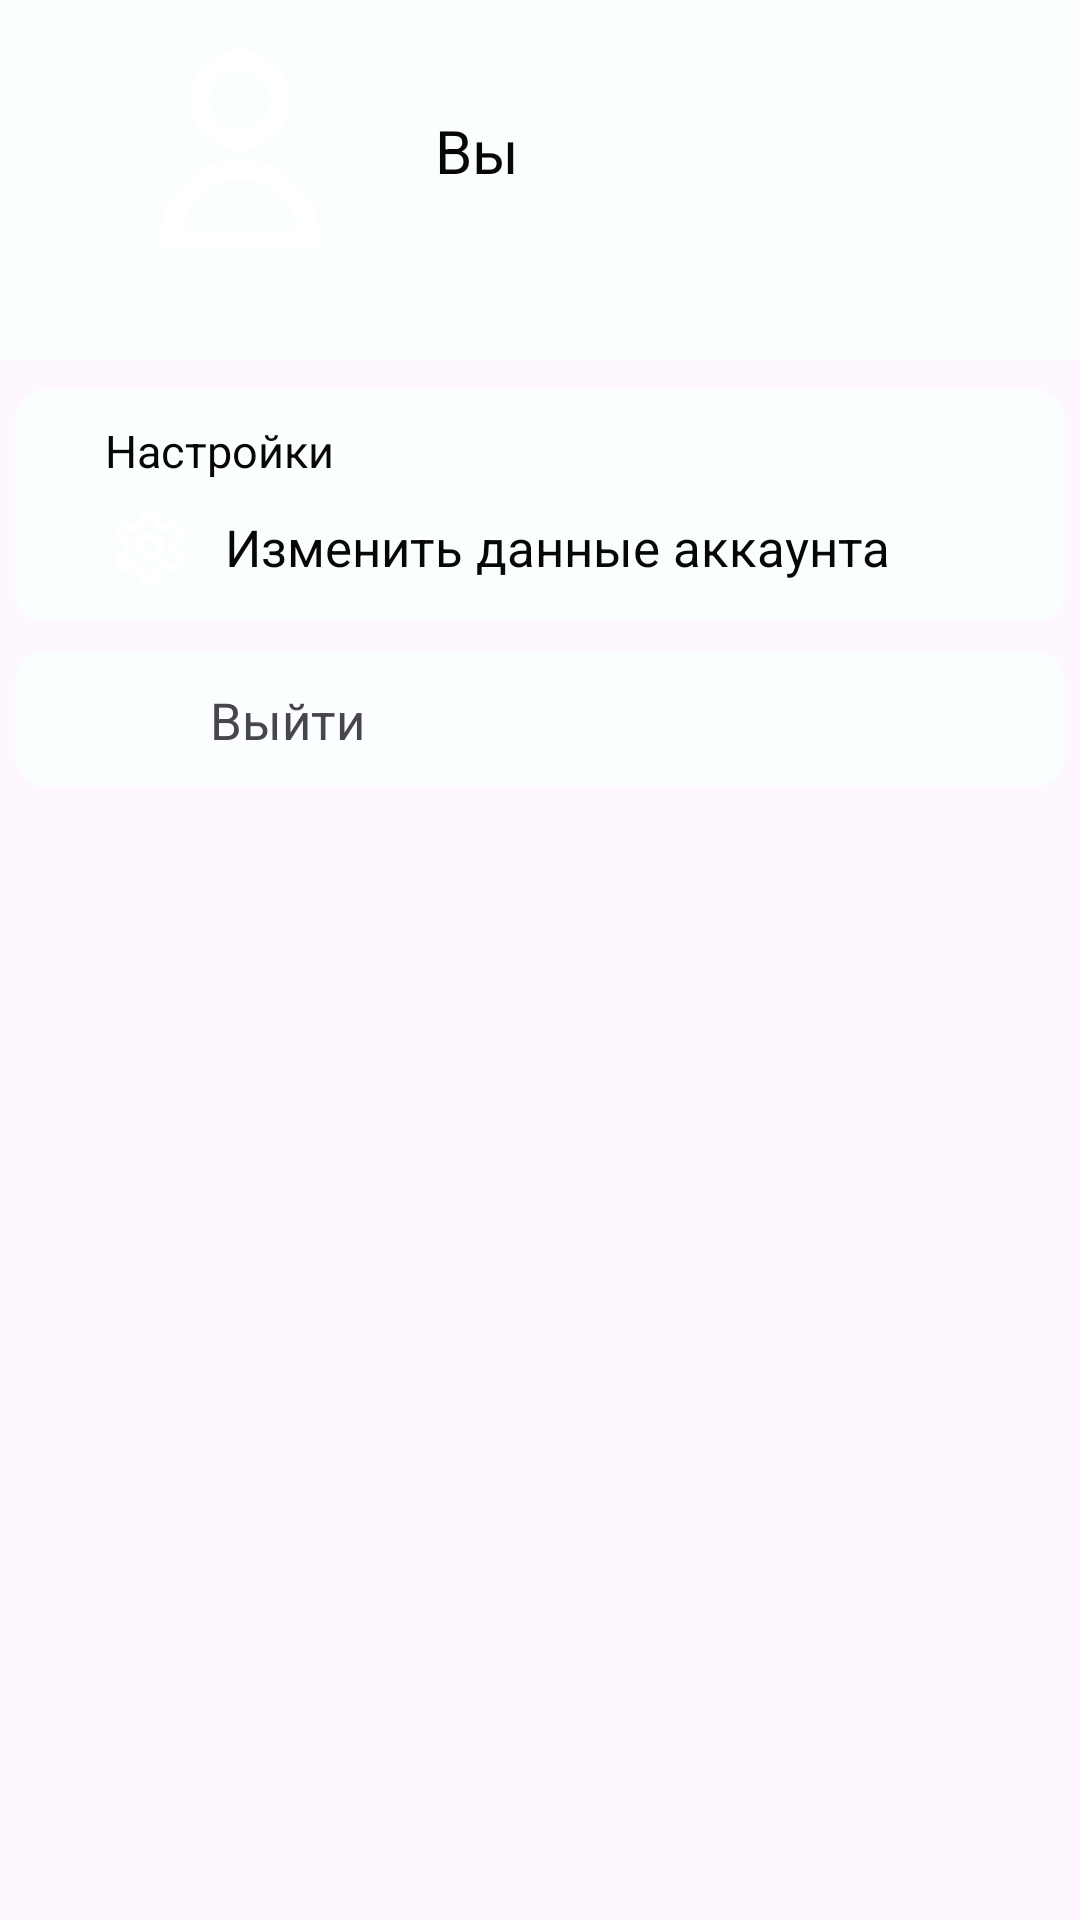

Here is an Android app screen rendered from its layout file. Give the layout XML and the strings, colors and styles it references.
<!-- AndroidManifest.xml: application theme Theme.Channels.Light -->
<!-- res/layout/fragment_settings.xml -->
<?xml version="1.0" encoding="utf-8"?>
<androidx.constraintlayout.widget.ConstraintLayout xmlns:android="http://schemas.android.com/apk/res/android"
    xmlns:tools="http://schemas.android.com/tools"
    android:layout_width="match_parent"
    android:layout_height="match_parent"
    xmlns:app="http://schemas.android.com/apk/res-auto"
    android:background="?attr/backgroundOfFragment"
    tools:context=".settings.SettingsFragment">

    <androidx.constraintlayout.widget.ConstraintLayout
        android:id="@+id/profile_info"
        android:layout_width="match_parent"
        android:layout_height="wrap_content"
        android:paddingStart="30dp"
        android:paddingEnd="30dp"
        android:paddingBottom="20dp"
        android:background="?attr/blocksBackground"
        app:layout_constraintStart_toStartOf="parent"
        app:layout_constraintTop_toTopOf="parent"
        app:layout_constraintEnd_toEndOf="parent">

        <androidx.appcompat.widget.AppCompatImageButton
            android:id="@+id/profile_pic"
            android:layout_width="100dp"
            android:layout_height="100dp"
            android:src="@drawable/icon_user_picture"
            android:background="@drawable/profile_img_border"
            app:layout_constraintStart_toStartOf="parent"
            app:layout_constraintTop_toTopOf="parent"/>

        <TextView
            android:id="@+id/profile_name"
            android:layout_width="wrap_content"
            android:layout_height="wrap_content"
            android:layout_marginStart="15dp"
            app:layout_constraintStart_toEndOf="@+id/profile_pic"
            app:layout_constraintTop_toTopOf="parent"
            app:layout_constraintBottom_toBottomOf="parent"
            android:text="Вы"
            android:textColor="?attr/textActive"
            android:textSize="20sp"/>

    </androidx.constraintlayout.widget.ConstraintLayout>

    <androidx.constraintlayout.widget.ConstraintLayout
        android:id="@+id/settings_container"
        android:layout_width="match_parent"
        android:layout_height="wrap_content"
        android:layout_marginTop="10dp"
        android:layout_marginStart="5dp"
        android:layout_marginEnd="5dp"
        android:background="@drawable/rounded_background"
        android:paddingStart="30dp"
        android:paddingEnd="30dp"
        android:paddingTop="10dp"
        android:paddingBottom="10dp"
        app:layout_constraintStart_toStartOf="parent"
        app:layout_constraintEnd_toEndOf="parent"
        app:layout_constraintTop_toBottomOf="@+id/profile_info">

        <TextView
            android:id="@+id/text_view_of_settings"
            android:layout_width="wrap_content"
            android:layout_height="wrap_content"
            app:layout_constraintStart_toStartOf="parent"
            app:layout_constraintTop_toTopOf="parent"
            android:text="Настройки"
            android:textColor="?attr/textActive"
            android:textSize="15sp"/>

        <androidx.constraintlayout.widget.ConstraintLayout
            android:id="@+id/change_user_info"
            android:layout_width="match_parent"
            android:layout_height="wrap_content"
            android:layout_marginTop="7dp"
            app:layout_constraintTop_toBottomOf="@+id/text_view_of_settings">

            <ImageButton
                android:id="@+id/setiing_of_smth"
                android:layout_width="wrap_content"
                android:layout_height="wrap_content"
                android:src="@drawable/icon_setting"
                android:background="#00000000"
                app:layout_constraintStart_toStartOf="parent"
                app:layout_constraintTop_toTopOf="parent"/>

            <TextView
                android:layout_width="wrap_content"
                android:layout_height="wrap_content"
                android:text="Изменить данные аккаунта"
                android:layout_marginStart="10dp"
                android:textSize="17sp"
                android:textColor="?attr/textActive"
                app:layout_constraintStart_toEndOf="@+id/setiing_of_smth"
                app:layout_constraintTop_toTopOf="parent"
                app:layout_constraintBottom_toBottomOf="parent"/>

        </androidx.constraintlayout.widget.ConstraintLayout>

    </androidx.constraintlayout.widget.ConstraintLayout>

    <androidx.constraintlayout.widget.ConstraintLayout
        android:id="@+id/exit_from_profile_button"
        android:layout_width="match_parent"
        android:layout_height="wrap_content"
        android:layout_marginTop="10dp"
        android:layout_marginStart="5dp"
        android:layout_marginEnd="5dp"
        android:background="@drawable/rounded_background"
        android:paddingStart="30dp"
        android:paddingEnd="30dp"
        android:padding="10dp"
        app:layout_constraintTop_toBottomOf="@+id/settings_container"
        app:layout_constraintStart_toStartOf="parent"
        app:layout_constraintEnd_toEndOf="parent">

        <ImageView
            android:id="@+id/exit_from_profile"
            android:layout_width="wrap_content"
            android:layout_height="wrap_content"
            android:src="@drawable/icon_exit"
            android:background="#00000000"
            app:layout_constraintStart_toStartOf="parent"
            app:layout_constraintTop_toTopOf="parent"/>

        <TextView
            android:layout_width="wrap_content"
            android:layout_height="wrap_content"
            android:text="Выйти"
            android:layout_marginStart="10dp"
            android:textSize="17sp"
            android:textColor="@color/red_color"
            app:layout_constraintStart_toEndOf="@+id/exit_from_profile"
            app:layout_constraintTop_toTopOf="parent"
            app:layout_constraintBottom_toBottomOf="parent"/>

    </androidx.constraintlayout.widget.ConstraintLayout>

</androidx.constraintlayout.widget.ConstraintLayout>
<!-- resources referenced by this layout -->
<resources>
  <!-- drawable icon_exit (drawable) -->
  <vector xmlns:android="http://schemas.android.com/apk/res/android" android:height="25dp" android:viewportHeight="600" android:viewportWidth="600" android:width="25dp">
        
      <path android:fillColor="@color/red_color" android:pathData="M130,0C58.67,0 0,58.67 0,130L0,470C0,541.33 58.67,600 130,600L301.58,600C367.83,600 423.14,549.37 430.67,485L349.44,485C343.32,505.66 324.7,520 301.58,520L130,520C101.61,520 80,498.39 80,470L80,130C80,101.61 101.61,80 130,80L301.58,80C324.7,80 343.32,94.34 349.44,115L430.67,115C423.14,50.63 367.83,0 301.58,0L130,0z" android:strokeColor="#00000000" android:strokeLineCap="round" android:strokeLineJoin="round" android:strokeWidth="1"/>
        
      <path android:fillColor="@color/red_color" android:pathData="m476.86,180a40,40 0,0 0,-28.29 11.71,40 40,0 0,0 0,56.57l11.71,11.71H163.73a40,40 0,0 0,-40 40,40 40,0 0,0 40,40h296.57l-11.71,11.71a40,40 0,0 0,0 56.57,40 40,0 0,0 56.57,0l72.79,-72.79A40,40 0,0 0,600 300,40 40,0 0,0 577.53,264.09l-72.38,-72.38a40,40 0,0 0,-28.29 -11.71z" android:strokeLineCap="round"/>
      
  </vector>
  <!-- drawable icon_user_picture (drawable) -->
  <vector xmlns:android="http://schemas.android.com/apk/res/android" android:height="80dp" android:viewportHeight="24" android:viewportWidth="24" android:width="80dp">
  
      <path android:fillColor="#00000000" android:pathData="M16,7C16,9.209 14.209,11 12,11C9.791,11 8,9.209 8,7C8,4.791 9.791,3 12,3C14.209,3 16,4.791 16,7Z" android:strokeColor="?attr/headerIcon" android:strokeLineCap="round" android:strokeLineJoin="round" android:strokeWidth="2"/>
        
      <path android:fillColor="#00000000" android:pathData="M12,14C8.134,14 5,17.134 5,21H19C19,17.134 15.866,14 12,14Z" android:strokeColor="?attr/headerIcon" android:strokeLineCap="round" android:strokeLineJoin="round" android:strokeWidth="2"/>
      
  </vector>
  <!-- drawable profile_img_border (drawable) -->
  <shape xmlns:android="http://schemas.android.com/apk/res/android"
      android:shape="oval">
      <solid android:color="@android:color/transparent" />
      <stroke
          android:width="3dp"
      android:color="@color/text_active_channel_name" />
  </shape>
  <!-- drawable rounded_background (drawable) -->
  <shape xmlns:android="http://schemas.android.com/apk/res/android"
      android:shape="rectangle">
      <corners android:radius="10dp" /> 
      <solid android:color="?attr/blocksBackground" /> 
  </shape>
  <color name="text_active_channel_name">#33FFFFFF</color>
  <color name="blocks_background">#fafeff</color>
  <color name="main_background">#e3f5fa</color>
  <color name="main_button">#000000</color>
  <color name="text_active">#070707</color>
  <color name="text_of_the_tabs_active">#070707</color>
  <color name="text_of_the_tabs">#505152</color>
  <color name="navigator_icons">#000000</color>
  <color name="navigator_background">#D8D8DF</color>
  <color name="header_background">#808185</color>
  <color name="header_icon">#FFFFFF</color>
  <color name="star_icon_disable">#D1D5DF</color>
  <color name="choose_quality">#FFFFFF</color>
  <color name="first_all_color">#A0AECD</color>
  <color name="second_all_color">#5e6163</color>
</resources>
